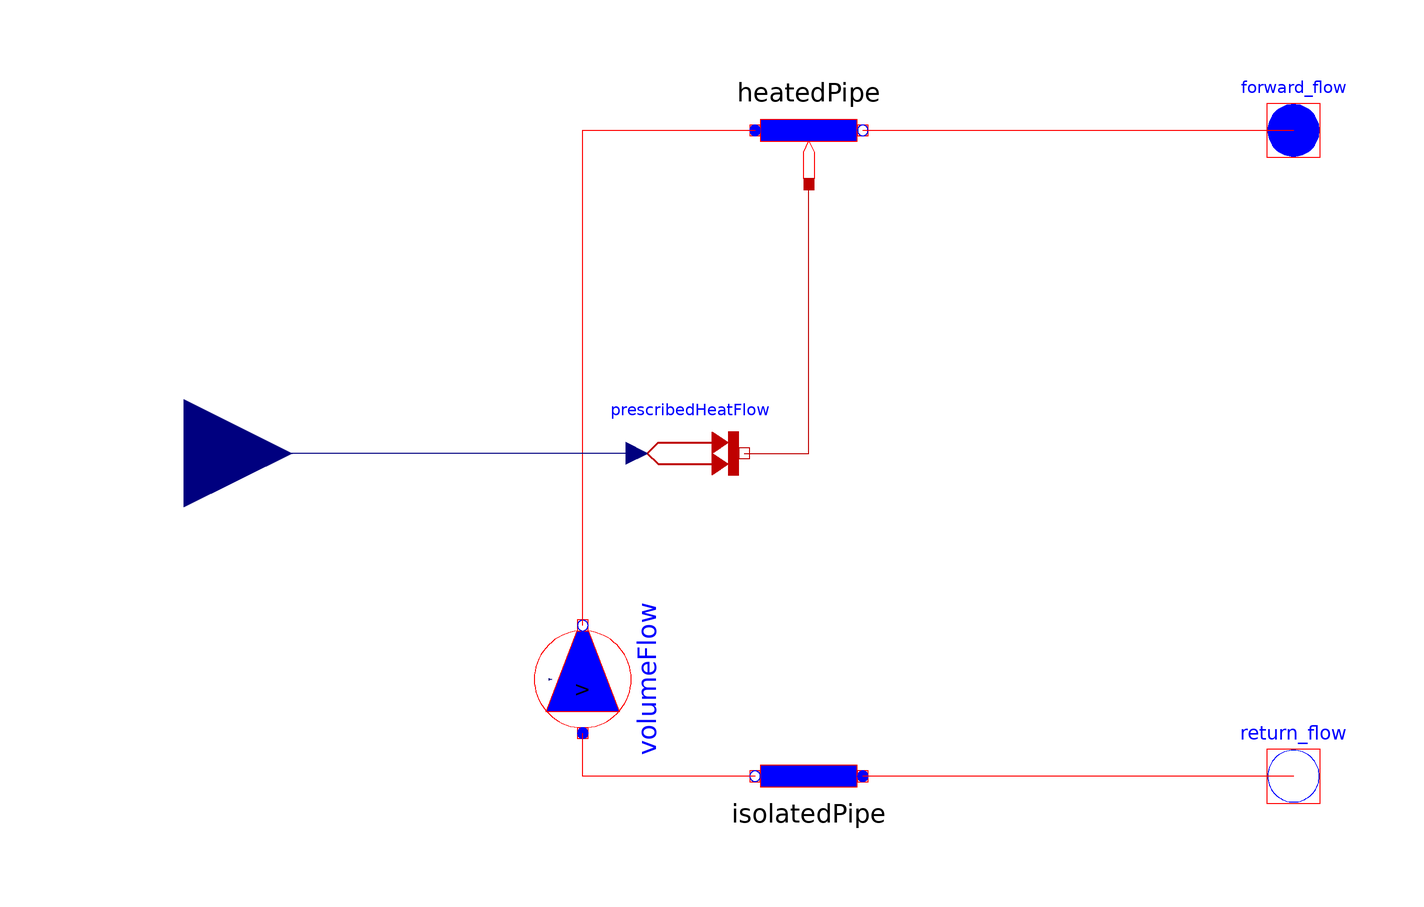

Above is the diagram view of the following Modelica model: its components placed by their Placement annotations and its connect equations drawn as lines.

model boiler_2_3

   parameter Modelica.SIunits.Temperature TAmb(displayUnit="degC")=293.15
      "Ambient temperature";
   parameter Modelica.SIunits.Power convP(displayUnit="W")=1
      "Unit conversion factor Power";
   parameter Modelica.SIunits.VolumeFlowRate convV(displayUnit="m^3/s")=1
      "Unit conversion factor Volume";

    Modelica.Thermal.FluidHeatFlow.Components.HeatedPipe heatedPipe(
      m=0,
      V_flowLaminar=0.1,
      dpLaminar=10000,
      V_flowNominal=1,
      dpNominal=100000,
      frictionLoss=0,
      h_g=0) annotation (Placement(transformation(extent={{0,50},{20,70}})));
    Modelica.Thermal.FluidHeatFlow.Sources.VolumeFlow volumeFlow(
        constantVolumeFlow=1, useVolumeFlowInput=false)      annotation (
        Placement(transformation(
          extent={{-10,-10},{10,10}},
          rotation=90,
          origin={-32,-42})));
    Modelica.Thermal.FluidHeatFlow.Components.IsolatedPipe isolatedPipe(
      m=0,
      V_flowLaminar=0.1,
      dpLaminar=10000,
      V_flowNominal=1,
      dpNominal=100000,
      frictionLoss=0,
      h_g=0)
      annotation (Placement(transformation(
          extent={{-10,-10},{10,10}},
          rotation=180,
          origin={10,-60})));
    Modelica.Thermal.FluidHeatFlow.Interfaces.FlowPort_a forward_flow
      annotation (Placement(transformation(extent={{90,50},{110,70}})));
    Modelica.Thermal.FluidHeatFlow.Interfaces.FlowPort_b return_flow
      annotation (Placement(transformation(extent={{90,-70},{110,-50}})));
    Modelica.Thermal.HeatTransfer.Sources.PrescribedHeatFlow prescribedHeatFlow(T_ref=
          TAmb)
      annotation (Placement(transformation(extent={{-22,-10},{-2,10}})));
    Modelica.Blocks.Interfaces.RealInput nominal_heat
      annotation (Placement(transformation(extent={{-126,-20},{-86,20}})));
  equation
    connect(volumeFlow.flowPort_b, heatedPipe.flowPort_a) annotation (Line(points={{-32,-32},
            {-32,-32},{-32,16},{-32,60},{0,60}},           color={255,0,0}));
    connect(heatedPipe.flowPort_b, forward_flow)
      annotation (Line(points={{20,60},{60,60},{100,60}}, color={255,0,0}));
    connect(isolatedPipe.flowPort_b, volumeFlow.flowPort_a) annotation (Line(
          points={{0,-60},{-18,-60},{-32,-60},{-32,-52}}, color={255,0,0}));
    connect(return_flow, isolatedPipe.flowPort_a)
      annotation (Line(points={{100,-60},{60,-60},{20,-60}}, color={255,0,0}));
    connect(prescribedHeatFlow.port, heatedPipe.heatPort)
      annotation (Line(points={{-2,0},{-2,0},{10,0},{10,50}},  color={191,0,0}));
    connect(prescribedHeatFlow.Q_flow, nominal_heat)
      annotation (Line(points={{-22,0},{-106,0}}, color={0,0,127}));
    annotation (Icon(coordinateSystem(preserveAspectRatio=false)), Diagram(
          coordinateSystem(preserveAspectRatio=false)));
  end boiler_2_3;